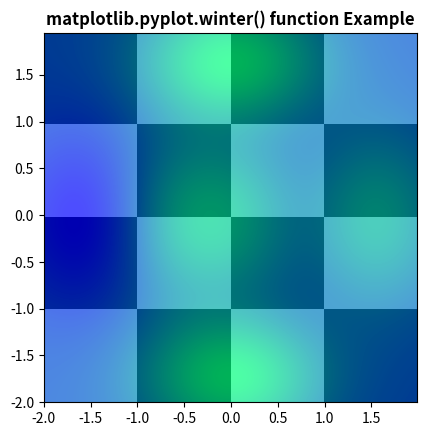

Source code (Python):
# Implementation of matplotlib function
import matplotlib.pyplot as plt
import numpy as np
from matplotlib.colors import LogNorm

dx, dy = 0.015, 0.05
x = np.arange(-2.0, 2.0, dx)
y = np.arange(-2.0, 2.0, dy)
X, Y = np.meshgrid(x, y)

extent = np.min(x), np.max(x), np.min(y), np.max(y)

Z1 = np.add.outer(range(4), range(4)) % 2
plt.imshow(Z1, cmap="binary_r", interpolation='nearest',
           extent=extent, alpha=1)


def geeks(x, y):
    return (1 - x / 2 + x ** 5 + y ** 6) * np.exp(-(x ** 2 + y ** 2))


Z2 = geeks(X, Y)

plt.imshow(Z2, alpha=0.7, interpolation='bilinear',
           extent=extent)
plt.winter()
plt.title('matplotlib.pyplot.winter() function Example'
          , fontweight="bold")
plt.show()
